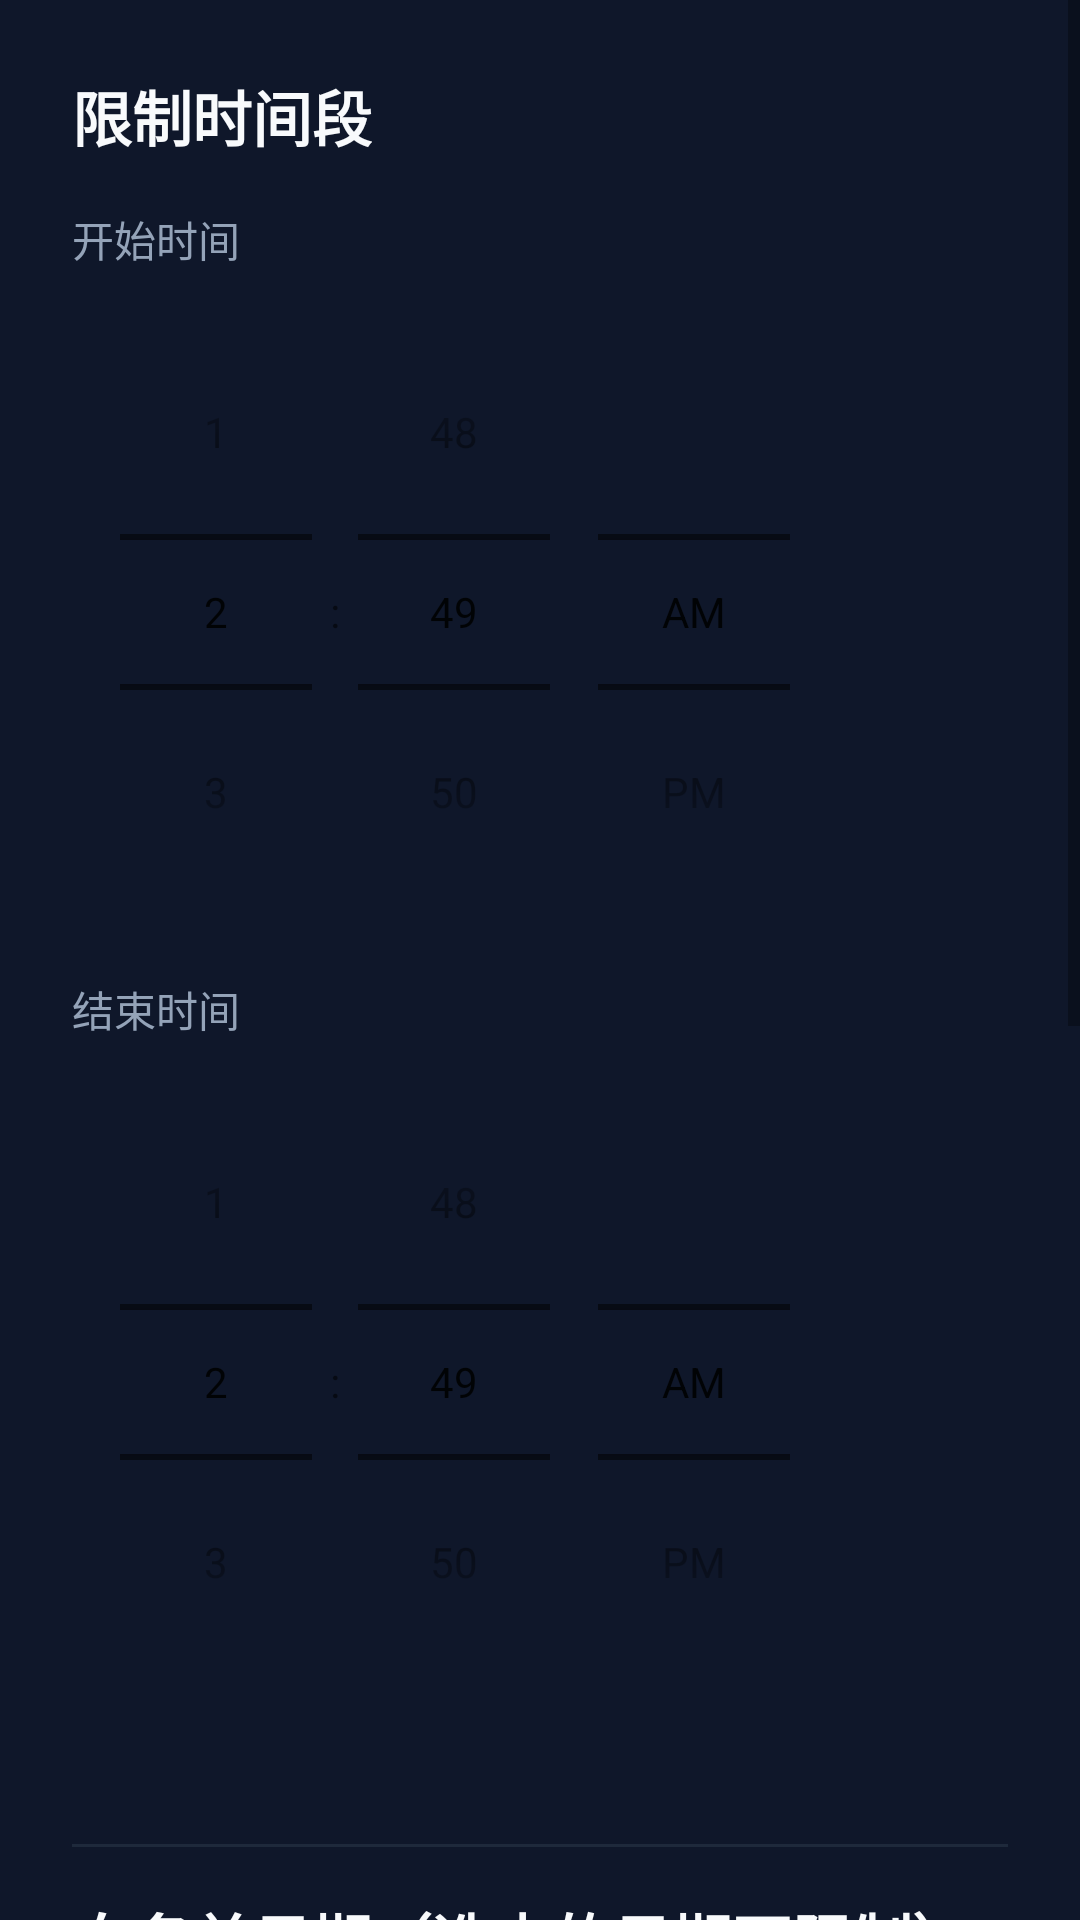

Layout XML and referenced resources for this Android screen:
<!-- AndroidManifest.xml: application theme AppTheme -->
<!-- res/layout/activity_settings.xml -->
<?xml version="1.0" encoding="utf-8"?>
<ScrollView xmlns:android="http://schemas.android.com/apk/res/android"
    android:layout_width="match_parent"
    android:layout_height="match_parent"
    android:background="#0F172A">

    <LinearLayout
        android:layout_width="match_parent"
        android:layout_height="wrap_content"
        android:orientation="vertical"
        android:padding="24dp">

        <TextView
            android:layout_width="wrap_content"
            android:layout_height="wrap_content"
            android:text="限制时间段"
            android:textColor="#F8FAFC"
            android:textSize="20sp"
            android:textStyle="bold"
            android:layout_marginBottom="16dp" />

        <TextView
            android:layout_width="wrap_content"
            android:layout_height="wrap_content"
            android:text="开始时间"
            android:textColor="#94A3B8"
            android:textSize="14sp"
            android:layout_marginBottom="8dp" />

        <TimePicker
            android:id="@+id/startTimePicker"
            android:layout_width="wrap_content"
            android:layout_height="wrap_content"
            android:timePickerMode="spinner"
            android:layout_marginBottom="16dp" />

        <TextView
            android:layout_width="wrap_content"
            android:layout_height="wrap_content"
            android:text="结束时间"
            android:textColor="#94A3B8"
            android:textSize="14sp"
            android:layout_marginBottom="8dp" />

        <TimePicker
            android:id="@+id/endTimePicker"
            android:layout_width="wrap_content"
            android:layout_height="wrap_content"
            android:timePickerMode="spinner"
            android:layout_marginBottom="32dp" />

        <View
            android:layout_width="match_parent"
            android:layout_height="1dp"
            android:background="#1E293B"
            android:layout_marginVertical="16dp" />

        <TextView
            android:layout_width="wrap_content"
            android:layout_height="wrap_content"
            android:text="白名单日期（选中的日期不限制）"
            android:textColor="#F8FAFC"
            android:textSize="20sp"
            android:textStyle="bold"
            android:layout_marginBottom="16dp" />

        <CheckBox
            android:id="@+id/mondayCheck"
            android:layout_width="wrap_content"
            android:layout_height="wrap_content"
            android:text="周一"
            android:textColor="#F8FAFC"
            android:textSize="16sp" />

        <CheckBox
            android:id="@+id/tuesdayCheck"
            android:layout_width="wrap_content"
            android:layout_height="wrap_content"
            android:text="周二"
            android:textColor="#F8FAFC"
            android:textSize="16sp" />

        <CheckBox
            android:id="@+id/wednesdayCheck"
            android:layout_width="wrap_content"
            android:layout_height="wrap_content"
            android:text="周三"
            android:textColor="#F8FAFC"
            android:textSize="16sp" />

        <CheckBox
            android:id="@+id/thursdayCheck"
            android:layout_width="wrap_content"
            android:layout_height="wrap_content"
            android:text="周四"
            android:textColor="#F8FAFC"
            android:textSize="16sp" />

        <CheckBox
            android:id="@+id/fridayCheck"
            android:layout_width="wrap_content"
            android:layout_height="wrap_content"
            android:text="周五"
            android:textColor="#F8FAFC"
            android:textSize="16sp" />

        <CheckBox
            android:id="@+id/saturdayCheck"
            android:layout_width="wrap_content"
            android:layout_height="wrap_content"
            android:text="周六"
            android:textColor="#F8FAFC"
            android:textSize="16sp" />

        <CheckBox
            android:id="@+id/sundayCheck"
            android:layout_width="wrap_content"
            android:layout_height="wrap_content"
            android:text="周日"
            android:textColor="#F8FAFC"
            android:textSize="16sp"
            android:layout_marginBottom="32dp" />

        <View
            android:layout_width="match_parent"
            android:layout_height="1dp"
            android:background="#1E293B"
            android:layout_marginVertical="16dp" />

        <TextView
            android:layout_width="wrap_content"
            android:layout_height="wrap_content"
            android:text="解锁密码"
            android:textColor="#F8FAFC"
            android:textSize="20sp"
            android:textStyle="bold"
            android:layout_marginBottom="8dp" />

        <TextView
            android:layout_width="wrap_content"
            android:layout_height="wrap_content"
            android:text="设置密码后，可在阻止界面临时解锁 10 分钟"
            android:textColor="#94A3B8"
            android:textSize="14sp"
            android:layout_marginBottom="12dp" />

        <EditText
            android:id="@+id/passwordInput"
            android:layout_width="match_parent"
            android:layout_height="wrap_content"
            android:hint="输入新密码（留空保持不变）"
            android:inputType="textPassword"
            android:textColor="#F8FAFC"
            android:textColorHint="#475569"
            android:background="@android:drawable/edit_text"
            android:padding="12dp"
            android:layout_marginBottom="32dp" />

        <Button
            android:id="@+id/saveButton"
            android:layout_width="match_parent"
            android:layout_height="wrap_content"
            android:text="保存设置"
            android:textColor="#FFFFFF"
            android:backgroundTint="#38BDF8"
            android:paddingVertical="16dp"
            android:textSize="16sp" />

    </LinearLayout>

</ScrollView>
<!-- resources referenced by this layout -->
<resources>
  <style name="AppTheme" parent="Theme.AppCompat.Light.DarkActionBar">
          <item name="colorPrimary">#38BDF8</item>
          <item name="colorPrimaryDark">#0F172A</item>
          <item name="colorAccent">#F97316</item>
      </style>
</resources>
